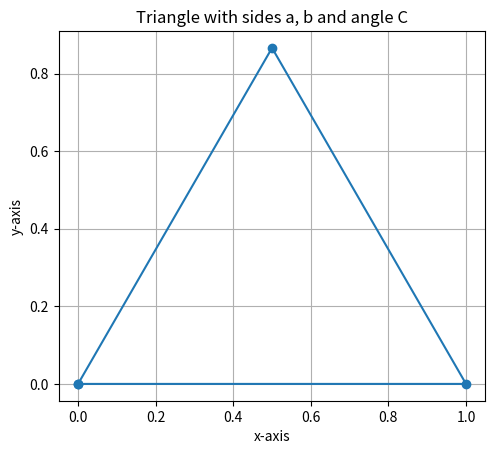

Reproduce this figure in Python.
import random
import math
import matplotlib.pyplot as plt
import numpy as np
import json
from enum import Enum

verbose=True #debug control var
json_writing_indent = 5 #purely stylistic

storage_dir = "./storage/" #where to store files? this must exist already I did not create it here, so just make sure to create the folder first. absolute path fine, but
#im using relative path here. (careful if OS not windows, this might not work)

#assume alphabetical order when referencing arrays of sides or angles, that is:
#assume/ensure that all arrays of sides or angles look like [a,b,c], or [A,B,C]
#in this file currently capital letters are angles unless otherwise specified and lower case are sides.
#I realised this is backwards to what I beleive is typically taught in geometry but w/e we can fix it 
#later if you want.


class TriangleType(Enum):
    """a simple enum to classify what type of triangle we have"""
    AAA = 0
    AAS = 1
    ASA = 2
    SAS = 3
    SSA = 4
    SSS = 5
    UNSOLVABLE = 6

class Triangle:
    """a simple class representing a triangle"""
    def __init__(self,A=1,B=1,C=1,a=60,b=60,c=60):
        """create a triangle with side lengths A,B,C and angles a,b,c
        everything defaults to a 1:1:1 isosolies triangle

        Args:
            A (float): side length A
            B (float): side length B
            C (float): side length C
            a (float): angle (in degrees) a
            b (float): angle (in degrees) b
            c (float): angle (in degrees) c
        """
        self.sides = [A,B,C]
        self.angles = [a,b,c]
    def sum_of_angles(self):
        """return a summation of all angles of this triangle

        Returns:
            float: sum of angles
        """
        return sum(self.angles)
        
    def validate_triangle(self):
        """validates if this triangle is valid or not, by checking all non-zero values, angles sum to 180 and the sum of any two sides are greater than the other side

        Returns:
            _type_: _description_
        """
        triangle_has_zero_length_sides = any([angle ==0 for angle in self.sides])
        triangle_has_zero_magnitude_angles = any([angle ==0 for angle in self.angles])
        triangle_has_no_zeros = not triangle_has_zero_length_sides and not triangle_has_zero_magnitude_angles
        sum_of_angles = self.sum_of_angles()
        angles_sum_to_180 = sum_of_angles >= 179.9 and sum_of_angles <= 180.1

        #this could be better, we could check every combination, but I dont see a reason to.
        sum_of_two_sides_greater_than_other = self.sides[0]+self.sides[1] > self.sides[2]
        
        #a triangle is valid if angles sum to 180, two sides are greater than other and the triangle has no zeros
        valid_triangle = angles_sum_to_180 and sum_of_two_sides_greater_than_other and triangle_has_no_zeros
        
        if(not valid_triangle and verbose):
            print(f"triangle_invalid:\ntriangle_has_no_zeros:{triangle_has_no_zeros}\nsum_of_angles:{sum_of_angles}\nangles_sum_to_180:{angles_sum_to_180}\nsum_of_two_sides_greater_than_other:{sum_of_two_sides_greater_than_other}")
        
        return valid_triangle
    
    def to_json(self):
        """convert this obj to a json string

        Returns:
            string: json string
        """
        json_string = json.dumps(self.__dict__, indent=json_writing_indent) #indent is just how many deep it will pretty print.
        return json_string
    
    def from_dict(self,dictionary):
        """read a dictionary and assign its values to this object

        Args:
            dictionary (dict): a dict equivalent to the json representation
            
        Returns: self
        """
        self.sides = dictionary["sides"]
        self.angles = dictionary["angles"]
        
        return self
    
    def from_json(self, json_string):
        """read a json string and assign its values to this object

        Args:
            json_string (string): the string containing the json data
            
        Returns: self
        """
        data = json.loads(json_string)
        self.from_dict(data)
        return self
    
    def draw_triangle(self):
        #yoinked from here https://stackoverflow.com/questions/70050740/trouble-plotting-a-right-triangle-at-an-angle-in-matplotlib to help visualize
        C_radians = np.radians(self.angles[2])

        Cx = self.sides[1] * np.cos(C_radians)
        Cy = self.sides[1] * np.sin(C_radians)

        vertices_x = [0, self.sides[0], Cx, 0]
        vertices_y = [0, 0, Cy, 0]

        plt.plot(vertices_x, vertices_y, marker='o')
        plt.xlabel("x-axis")
        plt.ylabel("y-axis")
        plt.title("Triangle with sides a, b and angle C")
        plt.grid(True)
        plt.gca().set_aspect('equal', adjustable='box')
        plt.show()
        
    def __str__(self):
        """yield the json rep when converted to string"""
        return self.to_json()
    
class Triangle_Array:
    """a wrapper class for multiple triangles"""
    def __init__(self, array=[]):
        """

        Args:
            array (Triangle[]): array of triangles
        """
        self.array = array
        
    def to_file(self,file_name="triangle_array"):
        """write an existing array of triangles to a file

        Args:
            triangle_array (Triangle[]): the array of triangles to write
            file_name (str, optional): file name to write to, .json can be included or left absent. Defaults to "triangle_array".
        """
        if not ".json" in file_name: file_name += ".json"  #add extention if not present
        triangle_dict = {"triangles": [triangle.__dict__ for triangle in self.array]}
        with open(storage_dir+file_name, 'w') as file:
            file.write(json.dumps(triangle_dict,indent=json_writing_indent))
        return self
        
    def from_file(self,file_name="triangle_array"):
        """load a triangle array from a file

        Args:
            file_name (str, optional): name of file to load. Defaults to "triangle_array".
        """
        if not ".json" in file_name: file_name += ".json"  #add extension if not present
        triangle_dict= {}
        with open(storage_dir+file_name, 'r') as file:
            data = file.read()
            triangle_dict=json.loads(data)
        if(verbose): print(f"loading triangle array, dict rep: {triangle_dict}")
        triangle_dict_array = triangle_dict["triangles"] #the array of triangle dictionaries
        triangle_array = [Triangle().from_dict(dict) for dict in triangle_dict_array]
        if(verbose): print(f"loaded array: {triangle_array}")
        self.array = triangle_array
        return self
        
class TriangleGenerator:
    """a wrapper class for triangle for generating valid triangles for our data set and storing/reading them to/from disk
    """
    def __init__(self,min_side_length =1,max_side_length=10,force_right_triangles_only=False):
        self.min_side_length = min_side_length
        self.max_side_length = max_side_length
        self.force_right_triangles_only = force_right_triangles_only
        
    def generate_array_of_N_triangles(self,n):
        """return an array of N triangles

        Args:
            n (int): how many triangles

        Returns:
            Triangle[]: array of n triangles
        """
        return Triangle_Array([self.generate_random_triangle_via_angles() for x in range(0,n)])
    
    def generate_random_triangle_via_angles(self):
        """create a new triangle by randomly setting the angles then solving for the side lengths"""
        angle_a = random.randrange(1, 90) if not self.force_right_triangles_only else 90 #force 90 degrees if enabled, otherwise roll 
        remaining_possible_angle_magnitude = 180 - angle_a
        angle_b = random.randrange(1,remaining_possible_angle_magnitude-1)
        angle_c = 180 - angle_a - angle_b
        
        #side from point a to point b
        side_A_B = random.randrange(self.min_side_length, self.max_side_length)
        
        side_B_C = math.sin(math.radians(angle_a))*(side_A_B/math.sin(math.radians(angle_c)))
        side_A_C = math.sin(math.radians(angle_b))*(side_A_B/math.sin(math.radians(angle_c)))
        
        
        angles = [angle_a, angle_b, angle_c]
        sides = [side_A_B,side_B_C,side_A_C]
        
        triangle = Triangle(*sides, *angles)
        if(verbose):
            json_string = triangle.to_json()
            print(f'-----new triangle------\n -(generate_random_triangle_via_angles)-\n')
            print(f"angles:{angles}\nsides:{sides}")
            print(f"valid triangle? {triangle.validate_triangle()}")
            print(f"json representation: {json_string}")
            print("---triangle_gen END---\n")
            triangle.from_json(json_string)
    
        return triangle
    
    def load_array_of_triangle_from_file(self,file_name="triangle_array"):
        """
        load an array of triangles from a file returning the Triangle_Array"""
        if not ".json" in file_name: file_name += ".json"  #add extension if not present
        return Triangle_Array().from_file(file_name)
    
    def generate_array_and_write_to_file(self,N,file_name="triangle_array"):
        """generate an array of triangles of N length and write to file as a json

        Args:
            N (int): how many triangles?
            file_name (str, optional): what should the file be named, you may include or forgo .json extension. Defaults to "triangle_array".
        """
        return self.generate_array_of_N_triangles(N).to_file(file_name)

    
class PartialTriangle(Triangle):
    """a class for triangles with incomplete data

    Args:
        Triangle (_type_): _description_
    """
    
    #classifier for intended way to solve:
    #AAA -- not solution possible
    #AAS -- 180-a-b then law of sines (to find other sides)
    #ASA -- 180-a-b then law of sines (to find other 2 sides)
    #SAS -- law of cosines then law of sines then 180-a-b for last angle
    #SSA -- law of sines (to calculate 1 angle) then 180-a-b then law of sines (to find last side)
    #SSS -- arc cosign or arc sin
    
    # let 180-a-b = 0
    # let law of sines = 1
    # let law of cosines = 2
    # let arc sin = 3
    # let arc cosin = 4
    
    # then our intended solution vector for a SSA triangle would be [1,0,1] implying that we would need sin, sum to 180 then sin.
    
    #okay so for us to classify what the intended solution is we must first classify our data into AAA, AAS, ASA, SAS or SSA, or SSS, Or None, none being unsolvable honestly that might be
    #a better thing to tell our RL model then the intended solution vector, just telling it what type of triangle it is.
    
    def __init__(self, A=1, B=1, C=1, a=60, b=60, c=60):
        super().__init__(A, B, C, a, b, c)
        #now our triangle is made, the actual and correct values are stored, that is the ground truth exists, now we must choose what values are missing
        
        self.incomplete_sides = []
        self.incomplete_angles = []
        
        #now lets populate these arrays randomly, remember in this case a unsolvable triangle is allowed
        
        #for now we just randomly populate, each angle and side has a 50% chance to be included
        for angle in self.angles:
            _angle = 0
            if(random.random() > .5):
                _angle = angle
            self.incomplete_angles.append(_angle)
            
        for side in self.sides:
            _side = 0
            if(random.random() > .5):
                _side = side
            self.incomplete_sides.append(_side)
            
        self.triangle_type = self.classify()
            
        
            
            
    
    def classify(self):
        """
        this method will classify the triangle that we have into AAA, AAS, SAS, SSA or SSS
        based on what angle/side array elements are missing, we denote a missing value by a 0
        """
    
        #first check if its solvable at all, that is 
        
        #get arrays of where each element is 1 or 0 badsed on if we have that angle or not
        angle_exists_array = [1 if side>0 else 0 for side in self.incomplete_angles]
        side_exists_array = [1 if side>0 else 0 for side in self.incomplete_sides]
        
        #find the sums
        side_count = sum(side_exists_array)
        angle_count = sum(angle_exists_array)
        
        
        
        has_two_angles_and_one_side = side_count >= 2 and angle_count >=1
        has_two_sides_and_one_angle = side_count >=1 and angle_count >=2
        has_three_sides = side_count >= 3
        
        #if none of the previous conditions are met there is no solution
        is_unsolvable = not has_two_angles_and_one_side and not has_two_sides_and_one_angle and not has_three_sides
        
        #angle angle angle is also unsolvable but we will clasify it anyways
        is_AAA = angle_count >=3 and side_count == 0
        
        #side angle side would be two sides that are not oposite to an angle and one angle that is not oposite to a side
        is_SAS = sum([angle_exists_array[i] ^ side_exists_array[i] for i in range (0,len(self.incomplete_sides))]) == 3 and side_count == 2 and angle_count == 1
        
        #angle side angle would mean a side in between two angles, for instance angles=[1,1,0], sides=[0,0,1] or a[0,1,1] s[1,0,0] or a[1,0,1] s[0,1,0] seems like we could just xor the two arrays
        #I am going to leave ASA broad just checking if it is viable to solve the triangle like an ASA triangle rather than validating it is solely an ASA triangle
        #that is if there is extra info but it can still be solved like an ASA then we will clasify it as an ASA triangle, the rest will be exclusive thus this functions as
        #the catch all for triangles with a lot of extra info
        #we will also check if its not a SAS triangle as these two are the same check other than the count of sides and angles
        is_ASA = sum([angle_exists_array[i] ^ side_exists_array[i] for i in range (0,len(self.incomplete_sides))]) == 3 and not is_SAS
        
        #angle angle side would be two angles followed by a side, that is, we have the side opposite to atleast one of our angles
        is_AAS = sum([angle_exists_array[i] & side_exists_array[i] for i in range (0,len(self.incomplete_sides))]) == 1 and angle_count == 2 and side_count==1
        
        #side side angle would be two sides followed by an angle, that is, we have the one side opposite to one angle and one side not opposite
        is_SSA = sum([angle_exists_array[i] & side_exists_array[i] for i in range (0,len(self.incomplete_sides))]) == 1 and angle_count == 1 and side_count==2
        
        is_SSS = side_count == 3 and angle_count == 0
        
        if(is_SSS):
            return TriangleType.SSS
        elif(is_SSA):
            return TriangleType.SSA
        elif(is_AAS):
            return TriangleType.AAS
        elif(is_ASA):
            return TriangleType.ASA
        elif(is_AAA):
            return TriangleType.AAA
        elif(is_SAS):
            return TriangleType.SAS
        elif(is_unsolvable):
            return TriangleType.UNSOLVABLE
        
        
        
        
        
        
    
    
def main():
    """a driver function to test this portion of code"""
    tri_gen = TriangleGenerator()
    right_angle_tri_gen = TriangleGenerator(force_right_triangles_only=True)
    #generate a single triangle and draw it
    tri_gen.generate_random_triangle_via_angles().draw_triangle()
    #generate a single right triangle and draw it
    right_angle_tri_gen.generate_random_triangle_via_angles().draw_triangle()
    
    #seems like the script to draw triangles is not perfect... :( does not seem to work right
    
    
    #generate an array of triangles and write it to a file
    triangles_before_write = tri_gen.generate_array_and_write_to_file(5, "triangle_gen_demo.json")
    
    #draw first triangle
    triangles_before_write.array[0].draw_triangle() 
    
    #read previously generated array from file
    triangles = tri_gen.load_array_of_triangle_from_file("triangle_gen_demo")
    
    #draw the first triangle again
    triangles.array[0].draw_triangle()
    
    print(f"side lengths of written and read array are same: {triangles.array[0].sides == triangles_before_write.array[0].sides}")

if __name__ == "__main__":
    #main()
    tri = PartialTriangle()
    print(f"triangle sides: {tri.incomplete_sides}")
    print(f"triangle angles: {tri.incomplete_angles}")
    print(tri.triangle_type)
    tri.draw_triangle()
